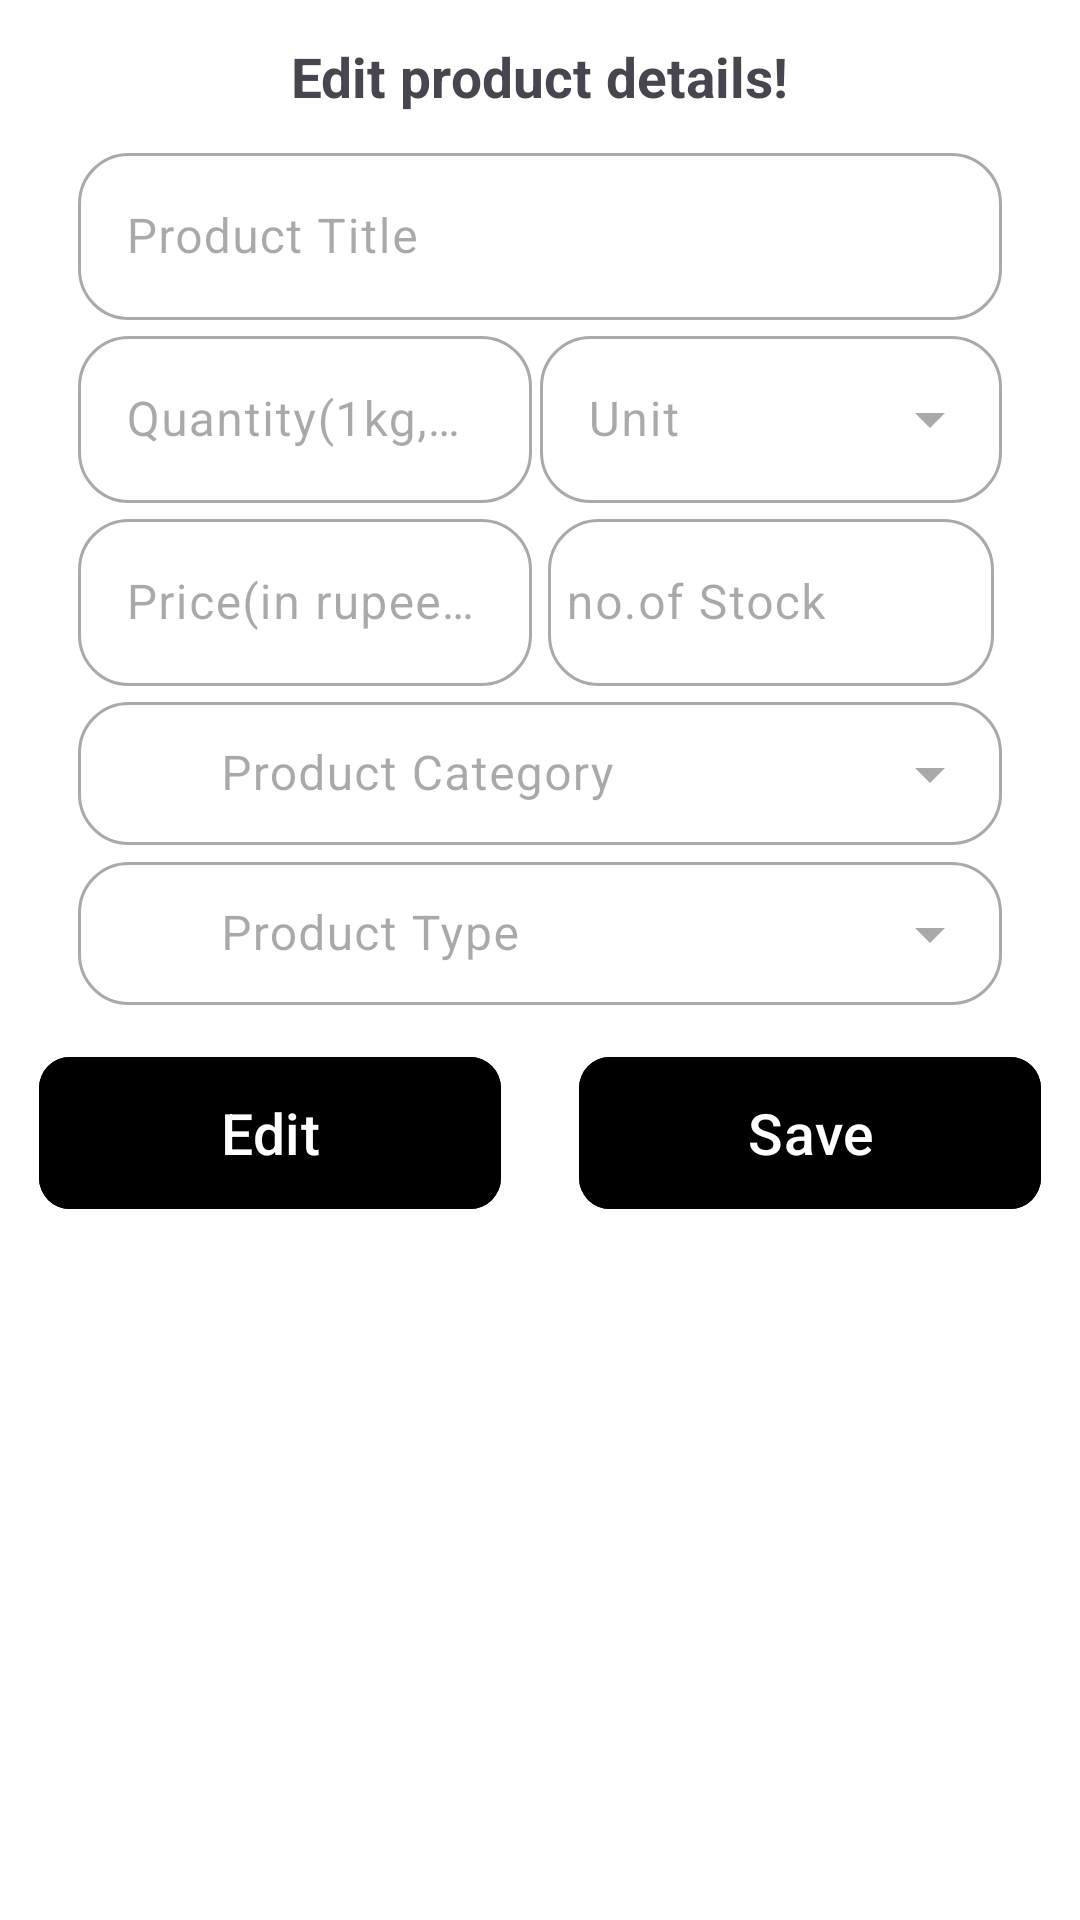

Reconstruct the res/layout file that produces this screen, plus the resources it refers to.
<!-- AndroidManifest.xml: application theme Theme.Admin_Blinkit -->
<!-- res/layout/edit_layout.xml -->
<?xml version="1.0" encoding="utf-8"?>
<LinearLayout xmlns:android="http://schemas.android.com/apk/res/android"
    xmlns:tools="http://schemas.android.com/tools"
    xmlns:app="http://schemas.android.com/apk/res-auto"
    android:layout_width="match_parent"
    android:layout_height="match_parent"
    android:orientation="vertical"
    android:background="@color/white"
    tools:context=".addProductFragment">



    <TextView
        android:layout_width="wrap_content"
        android:layout_height="wrap_content"
        android:layout_gravity="center"
        android:layout_marginTop="13dp"
        android:text="Edit product details!"
        android:textColor="@color/yellow"
        android:textSize="18.20sp"
        android:textStyle="bold"/>

    <ScrollView
        android:layout_width="match_parent"
        android:layout_height="wrap_content">

        <LinearLayout
            android:layout_width="match_parent"
            android:layout_height="wrap_content"
            android:orientation="vertical"
            android:layout_marginTop="6.5dp">

            <com.google.android.material.textfield.TextInputLayout
                android:layout_width="match_parent"
                android:layout_height="wrap_content"
                android:layout_marginHorizontal="26dp"
                android:layout_marginTop="1.30dp"
                android:enabled="false"
                app:boxCornerRadiusBottomEnd="16.90dp"
                app:boxCornerRadiusTopEnd="16.90dp"
                app:boxCornerRadiusTopStart="16.90dp"
                app:boxCornerRadiusBottomStart="16.90dp"
                app:cursorColor="@color/yellow"
                app:endIconMode="clear_text"
                app:hintTextColor="@color/yellow"
                ><com.google.android.material.textfield.TextInputEditText
                android:layout_width="match_parent"
                android:layout_height="wrap_content"
                android:id="@+id/editproducttitle"
                android:drawablePadding="9.1dp"
                android:hint="Product Title"
                android:inputType="text"
                />
            </com.google.android.material.textfield.TextInputLayout>

            <LinearLayout
                android:layout_width="match_parent"
                android:layout_height="match_parent"
                android:layout_marginHorizontal="26dp"
                android:baselineAligned="false"
                android:orientation="horizontal"
                android:weightSum="1">

                <com.google.android.material.textfield.TextInputLayout
                    android:layout_width="match_parent"
                    android:layout_height="wrap_content"
                    android:layout_weight="0.5"
                    android:layout_marginEnd="2.6dp"
                    app:boxCornerRadiusBottomEnd="16.90dp"
                    app:boxCornerRadiusTopEnd="16.90dp"
                    app:boxCornerRadiusTopStart="16.90dp"
                    android:enabled="false"
                    app:boxCornerRadiusBottomStart="16.90dp"
                    app:cursorColor="@color/yellow"
                    app:endIconMode="clear_text"
                    app:hintTextColor="@color/yellow">

                    <com.google.android.material.textfield.TextInputEditText
                        android:layout_width="match_parent"
                        android:layout_height="wrap_content"
                        android:drawablePadding="6dp"
                        android:id="@+id/editproductquantity"
                        android:hint="Quantity(1kg,1ltr)"
                        android:inputType="number"/>
                </com.google.android.material.textfield.TextInputLayout>

                <com.google.android.material.textfield.TextInputLayout
                    style="@style/Widget.Material3.TextInputLayout.OutlinedBox.Dense.ExposedDropdownMenu"
                    android:layout_width="match_parent"
                    android:layout_height="match_parent"
                    app:boxCornerRadiusBottomEnd="16.90dp"
                    app:boxCornerRadiusTopEnd="16.90dp"
                    android:layout_weight="0.5"
                    android:enabled="false"
                    app:boxCornerRadiusTopStart="16.90dp"
                    app:boxCornerRadiusBottomStart="16.90dp"
                    app:cursorColor="@color/yellow"
                    app:startIconTint="@color/black"
                    app:hintTextColor="@color/yellow"
                    ><AutoCompleteTextView
                    android:id="@+id/editproductunit"
                    android:layout_width="match_parent"
                    android:layout_height="match_parent"
                    android:hint="Unit"/>

                </com.google.android.material.textfield.TextInputLayout>

            </LinearLayout>

            <LinearLayout
                android:layout_width="match_parent"
                android:layout_height="match_parent"
                android:layout_marginHorizontal="26dp"
                android:baselineAligned="false"
                android:orientation="horizontal"
                android:weightSum="1">

                <com.google.android.material.textfield.TextInputLayout
                    android:layout_width="match_parent"
                    android:layout_height="wrap_content"
                    android:layout_weight="0.5"
                    android:layout_marginEnd="2.6dp"
                    app:boxCornerRadiusBottomEnd="16.90dp"
                    app:boxCornerRadiusTopEnd="16.90dp"
                    app:boxCornerRadiusTopStart="16.90dp"
                    app:boxCornerRadiusBottomStart="16.90dp"
                    android:enabled="false"
                    app:cursorColor="@color/yellow"
                    app:endIconMode="clear_text"
                    app:hintTextColor="@color/yellow">

                    <com.google.android.material.textfield.TextInputEditText
                        android:layout_width="match_parent"
                        android:id="@+id/editproductprice"
                        android:layout_height="wrap_content"
                        android:drawablePadding="6dp"
                        android:hint="Price(in rupees)"
                        android:inputType="number"/>
                </com.google.android.material.textfield.TextInputLayout>

                <com.google.android.material.textfield.TextInputLayout
                    android:layout_width="match_parent"
                    android:layout_height="wrap_content"
                    android:layout_marginStart="2.6dp"
                    android:layout_marginEnd="2.6dp"
                    android:layout_weight="0.5"
                    app:boxCornerRadiusBottomEnd="16.90dp"
                    app:boxCornerRadiusTopEnd="16.90dp"
                    android:enabled="false"
                    app:boxCornerRadiusTopStart="16.90dp"
                    app:boxCornerRadiusBottomStart="16.90dp"
                    app:cursorColor="@color/yellow"
                    app:hintTextColor="@color/yellow">

                    <com.google.android.material.textfield.TextInputEditText
                        android:layout_width="match_parent"
                        android:layout_height="wrap_content"
                        android:id="@+id/editproductstock"
                        android:inputType="number"
                        android:hint="no.of Stock"
                        android:paddingStart="6dp"/>
                </com.google.android.material.textfield.TextInputLayout>

            </LinearLayout>

            <com.google.android.material.textfield.TextInputLayout
                style="@style/Widget.Material3.TextInputLayout.OutlinedBox.Dense.ExposedDropdownMenu"
                android:layout_width="match_parent"
                android:layout_height="wrap_content"
                android:layout_marginHorizontal="26dp"
                app:boxCornerRadiusBottomEnd="16.90dp"
                app:boxCornerRadiusTopEnd="16.90dp"
                app:boxCornerRadiusTopStart="16.90dp"
                android:enabled="false"
                app:boxCornerRadiusBottomStart="16.90dp"
                app:cursorColor="@color/yellow"
                app:startIconDrawable="@drawable/baseline_category_24"
                app:startIconTint="@color/black"
                app:hintTextColor="@color/yellow"
                ><AutoCompleteTextView
                android:id="@+id/editproductcategory"
                android:layout_width="match_parent"
                android:layout_height="wrap_content"
                android:hint="       Product Category"/>

            </com.google.android.material.textfield.TextInputLayout>

            <com.google.android.material.textfield.TextInputLayout
                style="@style/Widget.Material3.TextInputLayout.OutlinedBox.Dense.ExposedDropdownMenu"
                android:layout_width="match_parent"
                android:layout_height="wrap_content"
                android:layout_marginHorizontal="26dp"
                app:boxCornerRadiusBottomEnd="16.90dp"
                app:boxCornerRadiusTopEnd="16.90dp"
                app:boxCornerRadiusTopStart="16.90dp"
                app:boxCornerRadiusBottomStart="16.90dp"
                android:enabled="false"
                app:cursorColor="@color/yellow"
                app:startIconDrawable="@drawable/baseline_category_24"
                app:startIconTint="@color/black"
                app:hintTextColor="@color/yellow"
                ><AutoCompleteTextView
                android:id="@+id/editproductype"
                android:layout_width="match_parent"
                android:layout_height="wrap_content"
                android:hint="       Product Type"/>

            </com.google.android.material.textfield.TextInputLayout>
        <LinearLayout
            android:layout_width="match_parent"
            android:layout_height="wrap_content"
            android:orientation="horizontal"
            android:weightSum="1">
            <com.google.android.material.button.MaterialButton
                android:layout_width="match_parent"
                android:layout_height="58.5dp"
                android:layout_gravity="center"
                android:layout_margin="13dp"
                android:layout_marginHorizontal="26dp"
                android:layout_marginTop="6.5dp"
                android:backgroundTint="@color/yellow"
                android:text="Edit"
                android:layout_weight="0.5"
                android:id="@+id/editbtn"
                app:cornerRadius="10.4dp"
                android:textColor="#ffffff"
                android:textSize="19sp"/>

            <com.google.android.material.button.MaterialButton
                android:layout_width="match_parent"
                android:layout_height="58.5dp"
                android:layout_gravity="center"
                android:layout_margin="13dp"
                android:layout_marginHorizontal="26dp"
                android:layout_marginTop="6.5dp"
                android:layout_weight="0.5"
                android:backgroundTint="@color/yellow"
                android:text="Save"
                android:id="@+id/savebtn"
                app:cornerRadius="10.4dp"
                android:textColor="#ffffff"
                android:textSize="19sp"/>


        </LinearLayout>


        </LinearLayout>

    </ScrollView>

</LinearLayout>
<!-- resources referenced by this layout -->
<resources>
  <style name="Theme.Admin_Blinkit" parent="Base.Theme.Admin_Blinkit" />
  <style name="Base.Theme.Admin_Blinkit" parent="Theme.Material3.DayNight.NoActionBar">
          
          
      </style>
  <!-- not gathered from this repository: default colours our renderer supplied (Android Studio template values) -->
  <color name="black">#FF000000</color>
  <color name="white">#FFFFFFFF</color>
</resources>
